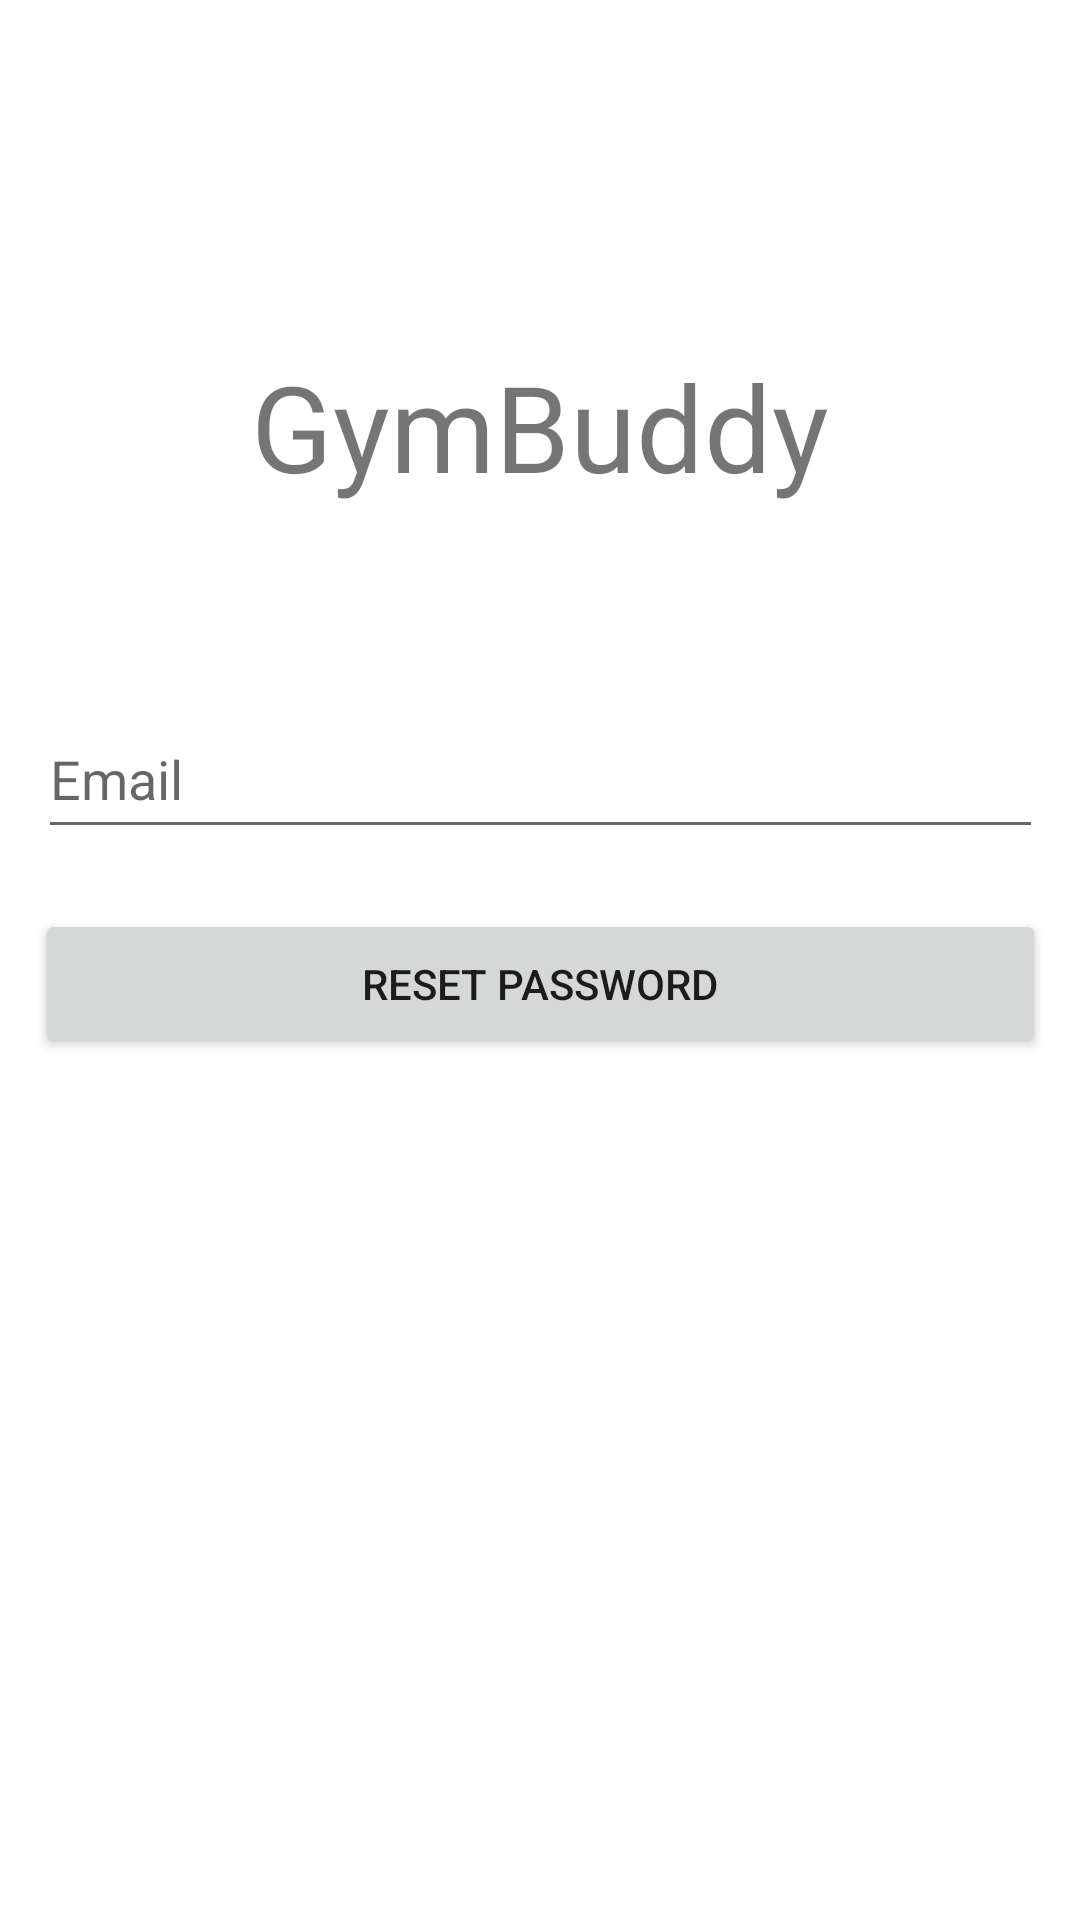

Layout XML and referenced resources for this Android screen:
<!-- AndroidManifest.xml: application theme Theme.GymBuddy -->
<!-- res/layout/activity_forgot_password.xml -->
<?xml version="1.0" encoding="utf-8"?>
<androidx.constraintlayout.widget.ConstraintLayout xmlns:android="http://schemas.android.com/apk/res/android"
    xmlns:app="http://schemas.android.com/apk/res-auto"
    xmlns:tools="http://schemas.android.com/tools"
    android:layout_width="match_parent"
    android:layout_height="match_parent"
    tools:context=".ForgotPassword">

    <TextView
        android:id="@+id/logo"
        android:layout_width="219dp"
        android:layout_height="65dp"
        android:text="GymBuddy"
        android:textAlignment="center"
        android:textSize="40sp"
        app:layout_constraintBottom_toTopOf="@+id/forgotPasswordEmail"
        app:layout_constraintEnd_toEndOf="parent"
        app:layout_constraintStart_toStartOf="parent"
        app:layout_constraintTop_toTopOf="parent"
        app:layout_constraintVertical_bias="0.686" />

    <EditText
        android:id="@+id/forgotPasswordEmail"
        android:layout_width="335dp"
        android:layout_height="50dp"
        android:ems="10"
        android:hint="Email"
        android:inputType="textEmailAddress"
        app:layout_constraintBottom_toBottomOf="parent"
        app:layout_constraintEnd_toEndOf="parent"
        app:layout_constraintHorizontal_bias="0.513"
        app:layout_constraintStart_toStartOf="parent"
        app:layout_constraintTop_toTopOf="parent"
        app:layout_constraintVertical_bias="0.395" />

    <Button
        android:id="@+id/resetPasswordButton"
        android:layout_width="337dp"
        android:layout_height="50dp"
        android:layout_marginTop="20dp"
        android:text="Reset Password"
        app:layout_constraintEnd_toEndOf="parent"
        app:layout_constraintHorizontal_bias="0.513"
        app:layout_constraintStart_toStartOf="parent"
        app:layout_constraintTop_toBottomOf="@+id/forgotPasswordEmail" />

    <ProgressBar
        android:id="@+id/progressBar"
        style="?android:attr/progressBarStyle"
        android:layout_width="wrap_content"
        android:layout_height="wrap_content"
        android:visibility="invisible"
        app:layout_constraintBottom_toBottomOf="parent"
        app:layout_constraintEnd_toEndOf="parent"
        app:layout_constraintHorizontal_bias="0.498"
        app:layout_constraintStart_toStartOf="parent"
        app:layout_constraintTop_toTopOf="parent"
        app:layout_constraintVertical_bias="0.569" />

</androidx.constraintlayout.widget.ConstraintLayout>
<!-- resources referenced by this layout -->
<resources>
  <style name="Theme.GymBuddy" parent="Theme.MaterialComponents.DayNight.NoActionBar">
          
          <item name="colorPrimary">@color/purple_500</item>
          <item name="colorPrimaryVariant">@color/purple_700</item>
          <item name="colorOnPrimary">@color/white</item>
          
          <item name="colorSecondary">@color/teal_200</item>
          <item name="colorSecondaryVariant">@color/teal_700</item>
          <item name="colorOnSecondary">@color/black</item>
          
          <item name="android:statusBarColor" tools:targetApi="l">?attr/colorPrimaryVariant</item>
          
      </style>
  <!-- not gathered from this repository: default colours our renderer supplied (Android Studio template values) -->
  <color name="purple_500">#FF6200EE</color>
  <color name="purple_700">#FF3700B3</color>
  <color name="teal_200">#FF03DAC5</color>
  <color name="teal_700">#FF018786</color>
  <color name="black">#FF000000</color>
  <color name="white">#FFFFFFFF</color>
</resources>
